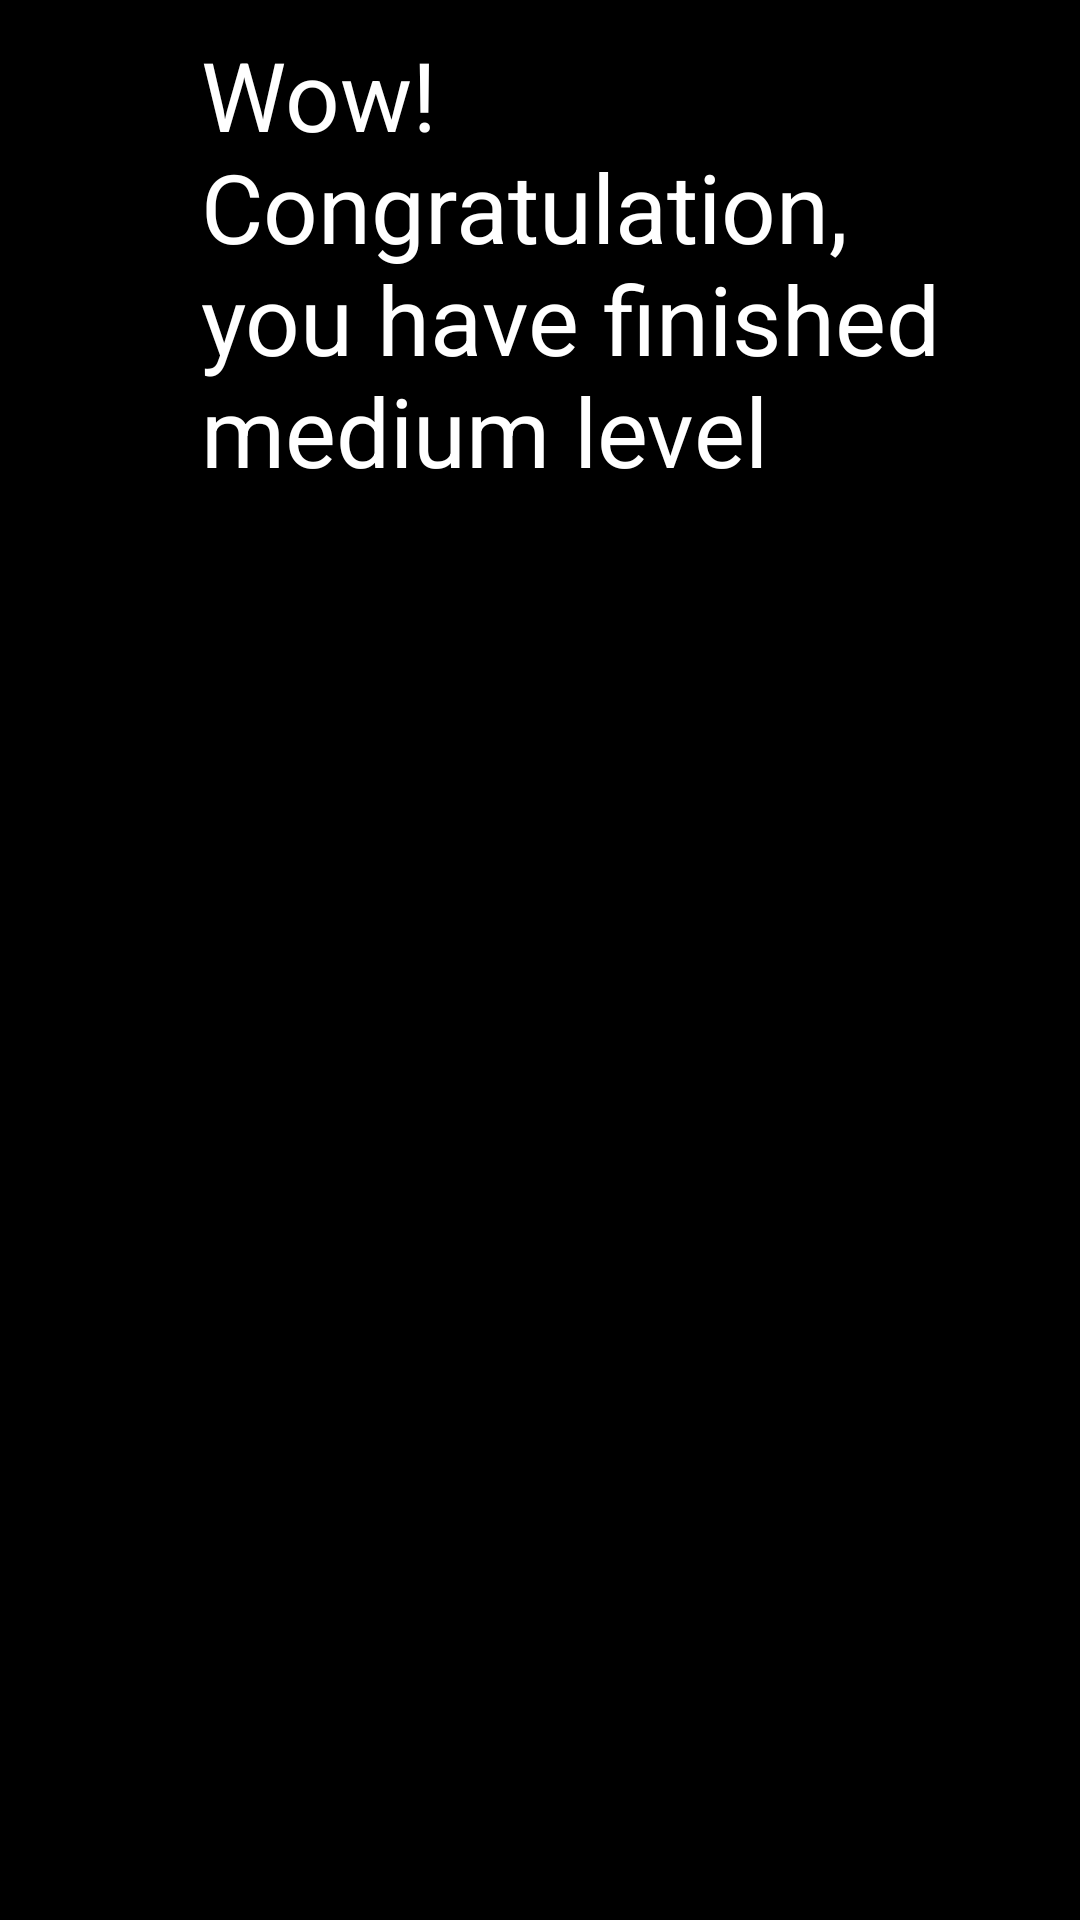

Write the Android layout XML for this screen, with the resource values it uses.
<!-- AndroidManifest.xml: application theme AppTheme -->
<!-- res/layout/last_question_medium_toast.xml -->
<?xml version="1.0" encoding="utf-8"?>
<LinearLayout xmlns:android="http://schemas.android.com/apk/res/android"
    android:orientation="horizontal"
    android:background="#000000"
    android:id="@+id/mediumToast"
    android:layout_width="match_parent"
    android:layout_height="match_parent">
    <ImageView
        android:paddingTop="20dp"
        android:layout_width="60dp"
        android:layout_gravity="center_horizontal"

        android:layout_height="120dp"
        android:src="@drawable/customtoast"/>
    <TextView
        android:layout_width="wrap_content"
        android:layout_marginTop="10dp"
        android:textSize="32sp"
        android:textAllCaps="false"
        android:layout_marginLeft="7dp"
        android:layout_height="wrap_content"
        android:textColor="#ffffff"
        android:text="Wow! Congratulation, you have finished medium level"/>


</LinearLayout>
<!-- resources referenced by this layout -->
<resources>
  <style name="AppTheme" parent="Theme.AppCompat.Light.DarkActionBar">
          
          <item name="colorPrimary">@color/colorPrimary</item>
          <item name="colorPrimaryDark">@color/colorPrimaryDark</item>
          <item name="colorAccent">@color/colorAccent</item>
      </style>
  <!-- not gathered from this repository: default colours our renderer supplied (Android Studio template values) -->
  <color name="colorPrimary">#FF6200EE</color>
  <color name="colorPrimaryDark">#FF3700B3</color>
  <color name="colorAccent">#FF03DAC5</color>
</resources>
